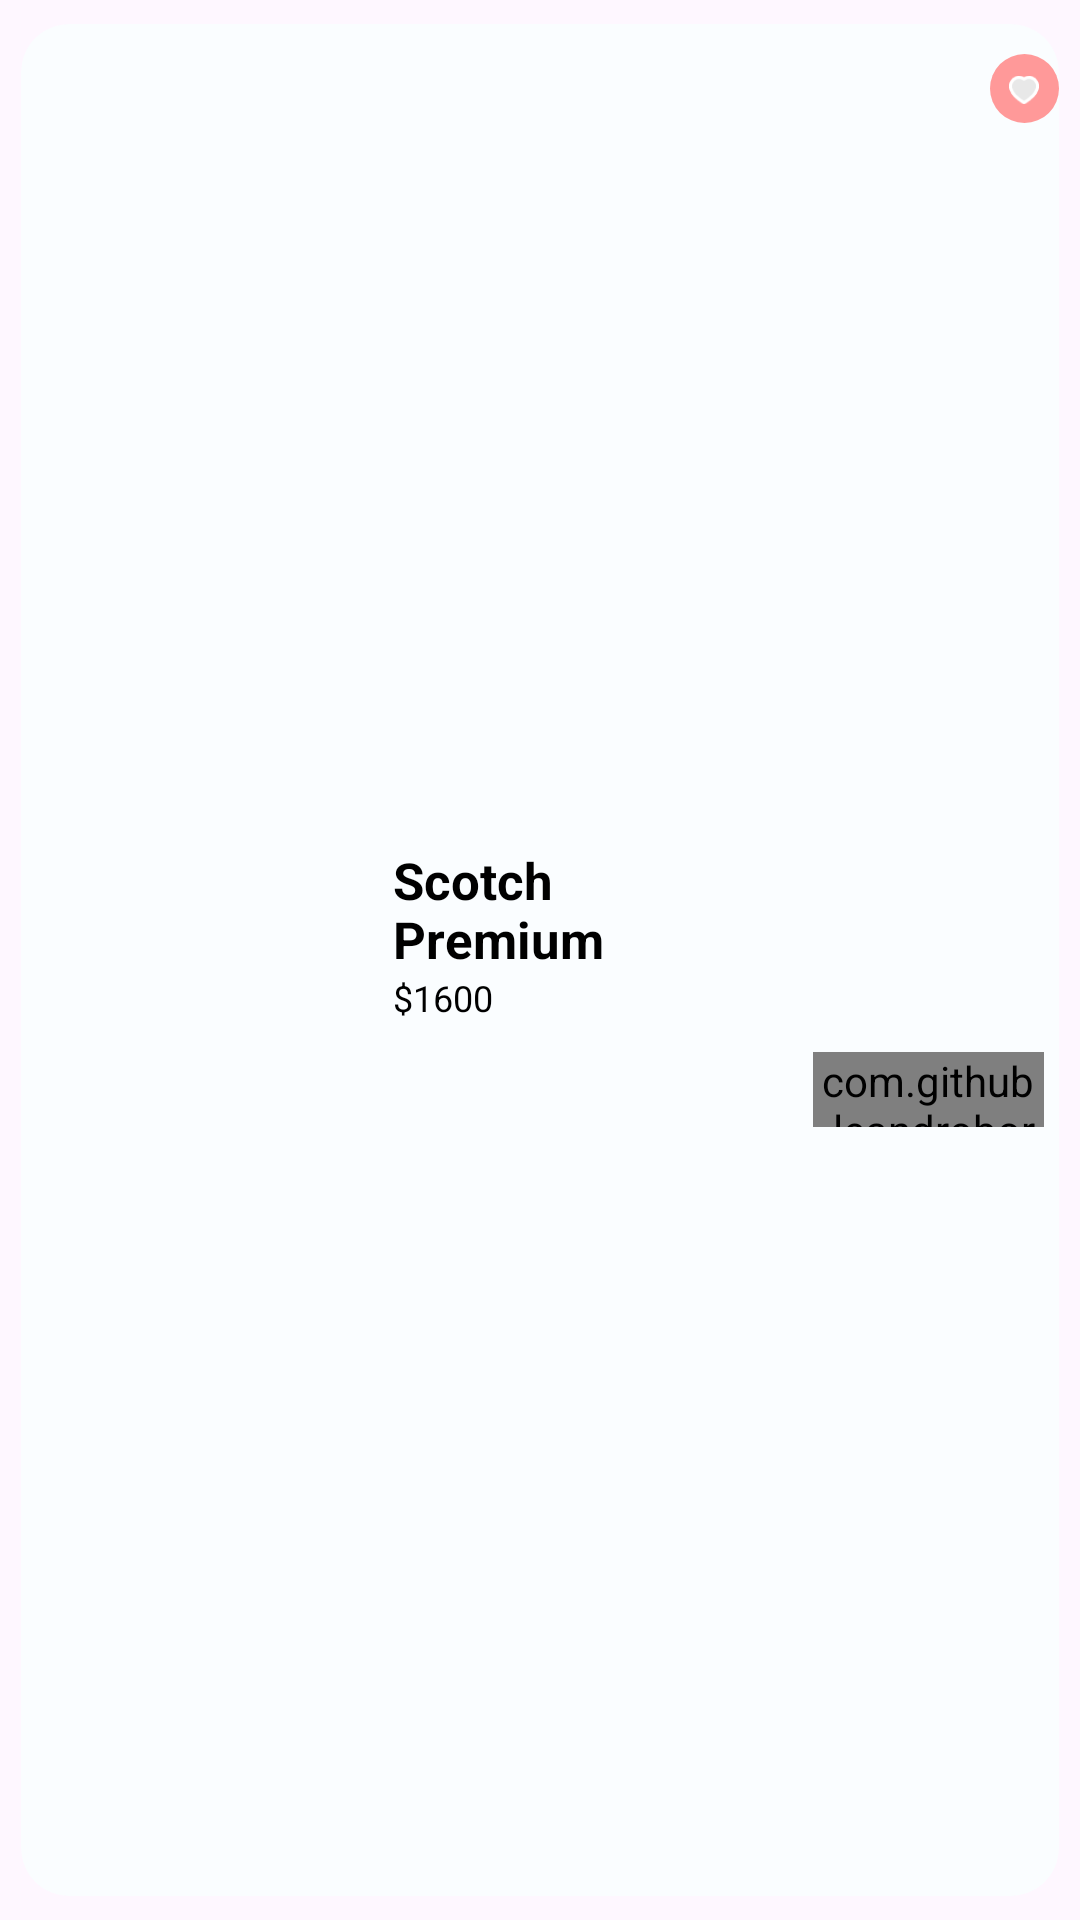

Reconstruct the res/layout file that produces this screen, plus the resources it refers to.
<!-- AndroidManifest.xml: application theme Theme.Easy -->
<!-- res/layout/special_item.xml -->
<?xml version="1.0" encoding="UTF-8"?>
<androidx.cardview.widget.CardView xmlns:android="http://schemas.android.com/apk/res/android"
    xmlns:app="http://schemas.android.com/apk/res-auto"
    android:layout_width="230dp"
    android:layout_height="wrap_content"
    app:cardBackgroundColor="#FAFDFF"
    app:cardCornerRadius="16dp"
    app:cardElevation="0dp"
    app:cardUseCompatPadding="true">


    <androidx.constraintlayout.widget.ConstraintLayout
        android:layout_width="match_parent"
        android:layout_height="match_parent">

        <ImageView
            android:id="@+id/jobImageItem"
            android:layout_width="90dp"
            android:layout_height="90dp"
            android:layout_marginStart="16dp"
            app:layout_constraintBottom_toBottomOf="parent"
            app:layout_constraintStart_toStartOf="parent"
            app:layout_constraintTop_toTopOf="parent" />

        <TextView
            android:id="@+id/tvJobTitle"
            android:layout_width="80dp"
            android:layout_height="wrap_content"
            android:layout_marginStart="18dp"
            android:layout_marginTop="7dp"
            android:text="Scotch Premium"
            android:textColor="@color/black"
            android:textSize="17sp"
            android:textStyle="bold"
            app:layout_constraintStart_toEndOf="@id/jobImageItem"
            app:layout_constraintTop_toTopOf="@id/jobImageItem" />

        <TextView
            android:id="@+id/tvJobPrice"
            android:layout_width="80dp"
            android:layout_height="wrap_content"
            android:text="$1600"
            android:textColor="@color/black"
            android:textSize="12sp"
            app:layout_constraintStart_toStartOf="@id/tvJobTitle"
            app:layout_constraintTop_toBottomOf="@id/tvJobTitle" />

        <com.github.leandroborgesferreira.loadingbutton.customViews.CircularProgressButton
            android:id="@+id/btn_add_to_cart"
            android:layout_width="77dp"
            android:layout_height="25dp"
            android:layout_marginEnd="5dp"
            android:layout_marginTop="10dp"
            android:background="@drawable/button"

            android:text="Add to cart"
            android:textAllCaps="false"
            android:textColor="@color/white"
            android:textSize="10sp"
            android:textStyle="bold"
            app:layout_constraintEnd_toEndOf="parent"
            app:layout_constraintTop_toBottomOf="@id/tvJobPrice" />


        <LinearLayout
            android:layout_width="23dp"
            android:layout_height="23dp"
            android:layout_marginTop="10dp"
            android:background="@drawable/bottom_nav_background"
            android:orientation="vertical"
            android:backgroundTint="#FF9999"
            app:layout_constraintEnd_toEndOf="parent"
            app:layout_constraintTop_toTopOf="parent">

            <ImageView
                android:layout_width="10dp"
                android:layout_height="10dp"
                android:layout_gravity="center"
                android:layout_marginTop="7dp"
                android:background="#FF9999"
                android:src="@drawable/ic_favorite" />

        </LinearLayout>

    </androidx.constraintlayout.widget.ConstraintLayout>

</androidx.cardview.widget.CardView>
<!-- resources referenced by this layout -->
<resources>
  <color name="black">#FF000000</color>
  <color name="white">#FFFFFFFF</color>
  <!-- drawable bottom_nav_background (drawable) -->
  <shape xmlns:android="http://schemas.android.com/apk/res/android">
      <solid android:color="@color/second_white" />
      <corners android:radius="16dp" /> 
  </shape>
  <!-- drawable button (drawable) -->
  <shape xmlns:android="http://schemas.android.com/apk/res/android">
      <solid android:color="#6758a5" />
      <corners android:radius="16dp" /> 
  </shape>
  <!-- drawable ic_favorite (drawable) -->
  <vector xmlns:android="http://schemas.android.com/apk/res/android"
      android:width="14.193dp"
      android:height="13.526dp"
      android:viewportWidth="14.193"
      android:viewportHeight="13.526">
    <path
        android:pathData="M6.937,12.676A23.226,23.226 0,0 1,2.923 9.553,7.994 7.994,0 0,1 1.012,6.506 4.243,4.243 0,0 1,3.477 0.968,3.985 3.985,0 0,1 7.094,1.576h0A3.991,3.991 0,0 1,10.71 0.968,4.246 4.246,0 0,1 13.182,6.506a7.994,7.994 0,0 1,-1.911 3.047A23.226,23.226 0,0 1,7.256 12.676l-0.157,0.1Z"
        android:strokeLineJoin="round"
        android:strokeWidth="1.5"
        android:fillColor="@color/second_white"
        android:strokeColor="@color/white"
        android:strokeLineCap="round"/>
  </vector>
  <style name="Theme.Easy" parent="Base.Theme.Easy" />
  <color name="second_white">#E8E8E8</color>
  <style name="Base.Theme.Easy" parent="Theme.Material3.DayNight.NoActionBar">
          
          
      </style>
</resources>
